Dataset: neu_processed (GitHub, CRWJ-WJ/crwj). Classes: crazing, inclusion, pitted surface, rolled-in scale, scratches.

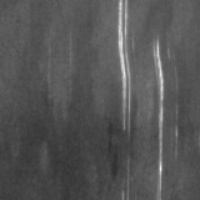
Label: scratches

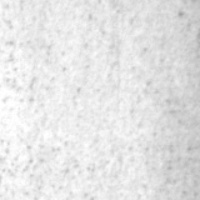
Label: pitted surface

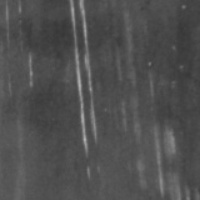
Label: scratches

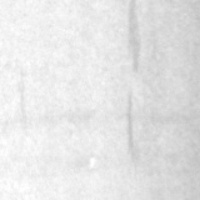
Label: inclusion

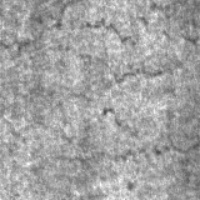
Label: crazing

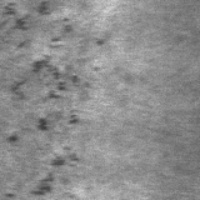
Label: rolled-in scale
